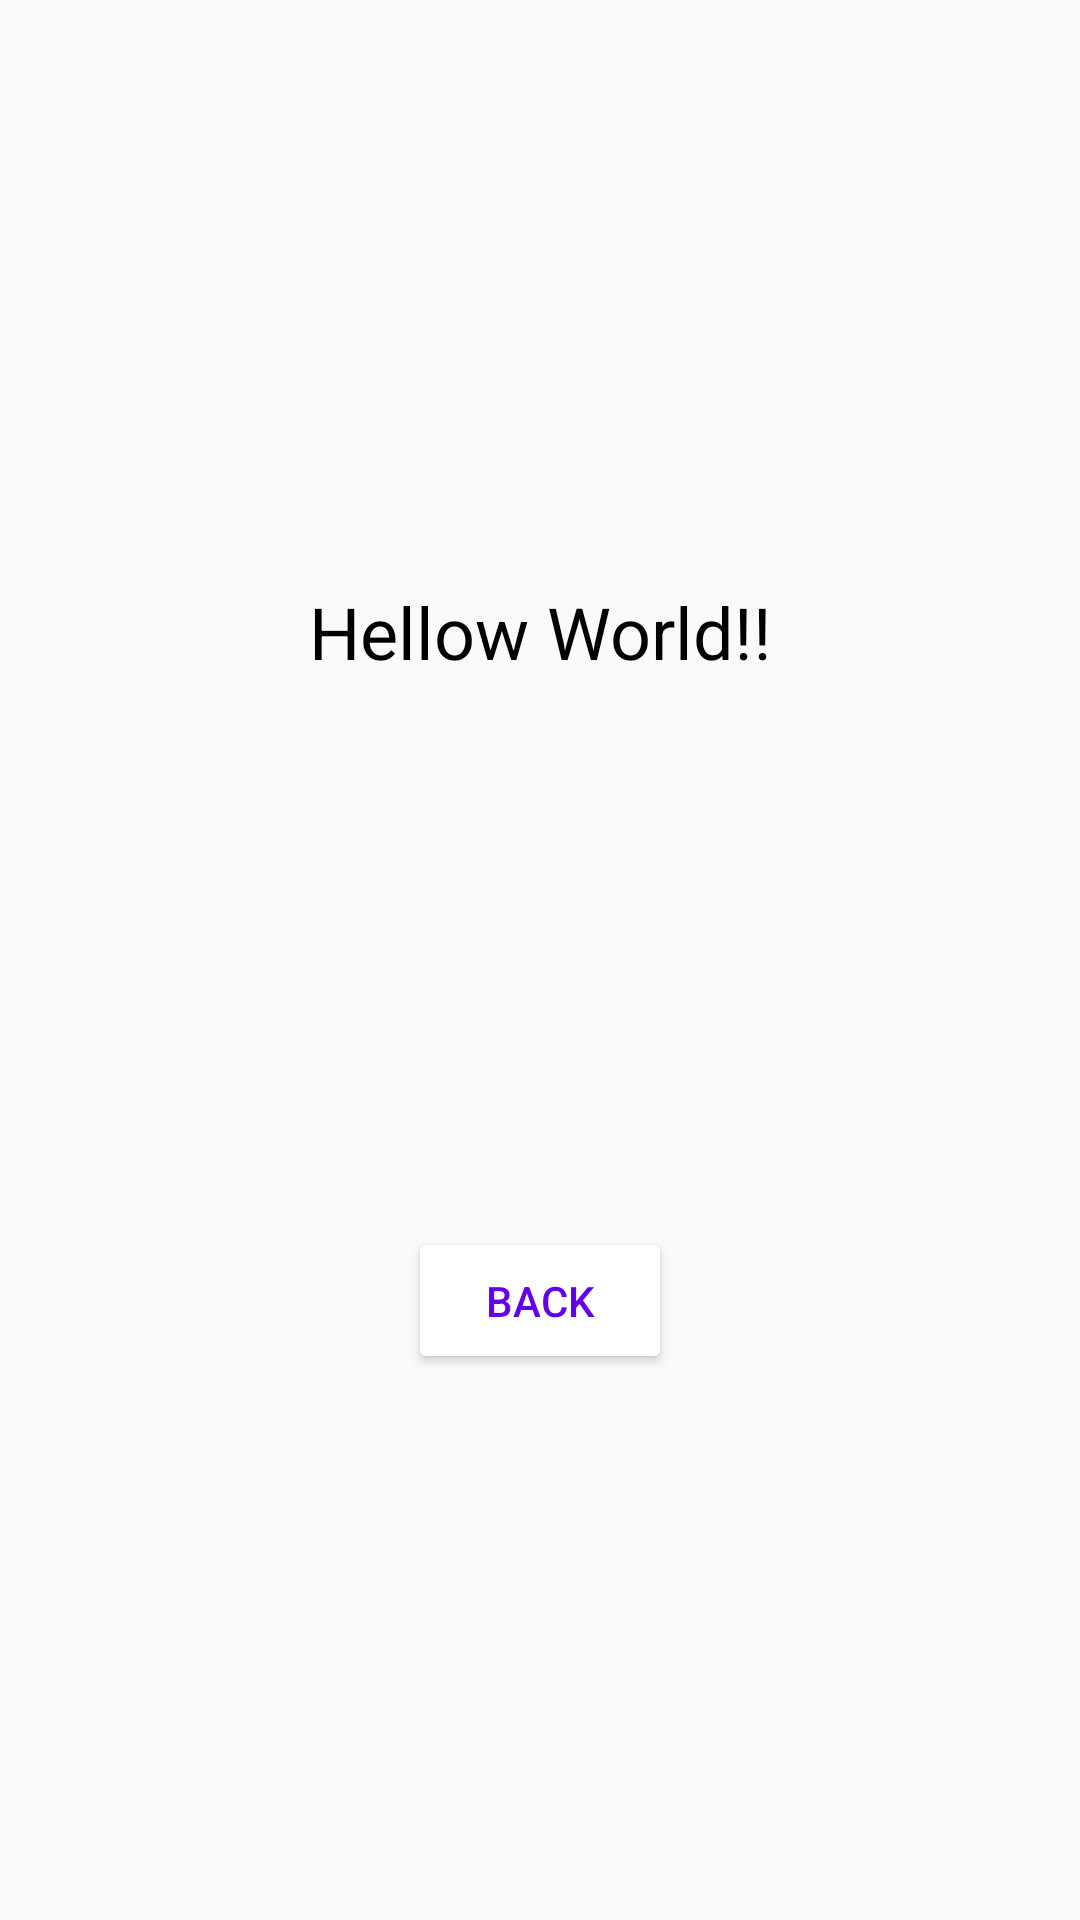

Android layout source for this screen:
<!-- AndroidManifest.xml: application theme AppTheme -->
<!-- res/layout/fragment_fragment4.xml -->
<?xml version="1.0" encoding="utf-8"?>
<android.support.constraint.ConstraintLayout
    xmlns:android="http://schemas.android.com/apk/res/android"
    tools:context="com.example.guille.appdint.Fragment4"
    xmlns:app="http://schemas.android.com/apk/res-auto"
    xmlns:tools="http://schemas.android.com/tools"
    android:layout_width="match_parent"
    android:layout_height="match_parent"
    android:theme="@style/TemaFragment3">

    

    <TextView
        android:id="@+id/txt1"
        android:layout_width="wrap_content"
        android:layout_height="wrap_content"
        android:layout_marginBottom="8dp"
        android:layout_marginEnd="8dp"
        android:layout_marginStart="8dp"
        android:layout_marginTop="8dp"
        android:text="Hellow World!!"
        android:textColor="@android:color/black"
        android:textSize="24sp"
        app:layout_constraintBottom_toBottomOf="parent"
        app:layout_constraintEnd_toEndOf="parent"
        app:layout_constraintStart_toStartOf="parent"
        app:layout_constraintTop_toTopOf="parent"
        app:layout_constraintVertical_bias="0.315" />

    <Button
        android:id="@+id/backButton"
        android:layout_width="wrap_content"
        android:layout_height="49dp"
        android:layout_marginBottom="8dp"
        android:layout_marginEnd="8dp"
        android:layout_marginStart="8dp"
        android:layout_marginTop="8dp"
        android:text="Back"
        app:layout_constraintBottom_toBottomOf="parent"
        app:layout_constraintEnd_toEndOf="parent"
        app:layout_constraintStart_toStartOf="parent"
        app:layout_constraintTop_toBottomOf="@+id/txt1" />





</android.support.constraint.ConstraintLayout>
<!-- resources referenced by this layout -->
<resources>
  <style name="TemaFragment3" parent="ThemeOverlay.AppCompat.Dark">
          
  
          <item name="colorButtonNormal">@color/colorButton2</item>
          <item name="android:background">@color/fondo3</item>
          <item name="android:textColorPrimary">@color/colorPrimary</item>
          <item name="android:textColor">@color/colorPrimary</item>
  
      </style>
  <style name="AppTheme" parent="Theme.AppCompat.Light.DarkActionBar">
          
      </style>
  <!-- not gathered from this repository: default colours our renderer supplied (Android Studio template values) -->
  <color name="colorPrimary">#FF6200EE</color>
</resources>
